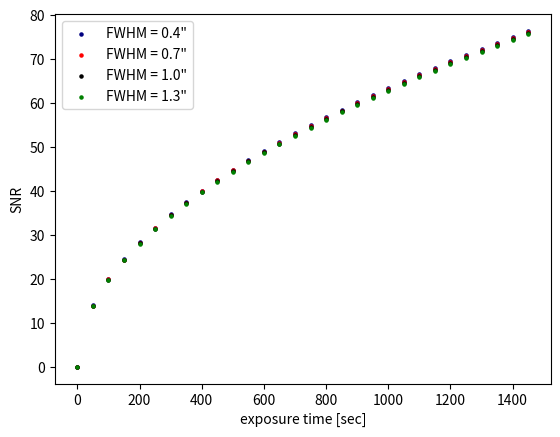
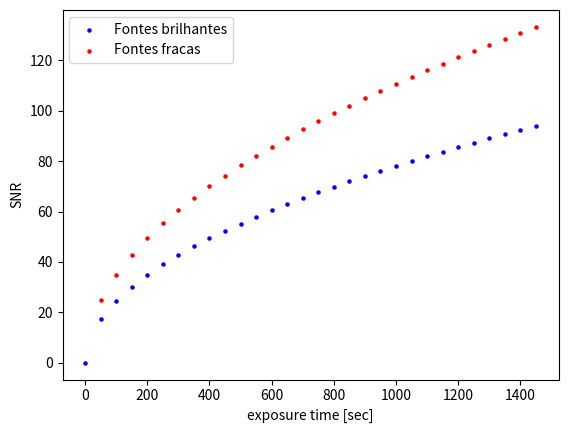

Write the Python code that produced these figures, in order.
#!/usr/bin/python
# -*- coding: utf-8 -*-

__author__ = 'Rafael Passos Domingues'

import sys
import numpy as np
import matplotlib.pyplot as plt

def SNR(t_exp, fwhm, R_source, R_sky, RN, n_pix, win):
    
    # Noise's
    
    N_source = R_source * t_exp
    N_sky = R_sky * (n_pix) * t_exp
    N_read = (n_pix) * ( (RN)**(2) + (win/2.)**(2)  )
    N_dark = fwhm * (n_pix) * t_exp
    
    # Signal-Noise Ratio
    
    snr = ( (N_source) / ( np.sqrt((N_source) + (N_sky) + (N_read) + (N_dark) )) )
    
    return snr

def main(argv=None):
    
    # Example -- LRIS: Keck I - Hawaii: np.url(https://www2.keck.hawaii.edu/inst/lris/lrishome.html)
    
    # Constants
    
    # Count's Rate: Differents values filter
    
    B = V = R = I = m = 20. # [mag]
    
    CR_B = 1470. # [e-/sec]
    CR_V = 1521. # [e-/sec]
    CR_R = 1890. # [e-/sec]
    CR_I = 1367. # [e-/sec]
    
    # Count's Rate vs magnitude
    
    # R(M) = R(m) * 10**( (0.4)*(20-m) ) # V = 25.1 ~ Sky of New Moon 
    
    n_pix = 0.22 # ["/pixel]
    win = 2.0 # [e-/ADU]
    
    # R_optimal = 1.7 * sigma # (Gaussian): R_optimal = 2.35 * sigma 
    # R_optimal = (2/3)*(FWHM)
    
    R_source = 6.1 # [e-/sec]
    R_sky = 13.8 # [e-/sec/px]
    RN = 8 # [e-]
    
    # exposure time
    
    t_exp = np.arange(0., 1500., 50.) # exposure time [sec]
    
    # Different values of the FWHM
    
    (fwhm04 , fwhm07, fwhm10, fwhm13) = (0.4, 0.7, 1.0, 1.3) # [arcsec]
    
    # SNR and SNR in limit cases >> Exposition time
    
    snr04 = SNR(t_exp,fwhm04, R_source, R_sky, RN, n_pix, win)
    snr07 = SNR(t_exp,fwhm07, R_source, R_sky, RN, n_pix, win)
    snr10 = SNR(t_exp,fwhm10, R_source, R_sky, RN, n_pix, win)
    snr13 = SNR(t_exp,fwhm13, R_source, R_sky, RN, n_pix, win)
    
    # Limit Cases
    
    N_source = R_source * t_exp
    N_sky = R_sky * (n_pix) * t_exp
    
    snr_bright = np.sqrt( N_source ) #~ np.sqrt(t_exp) # brightness sources
    snr_weak = ( (N_source) / np.sqrt(N_sky) ) #~ np.sqrt(t_exp) # weakness sources (sky limited)
    
    print('snr_bright = {0}'.format(snr_bright))
    print('snr_weak = {0}'.format(snr_weak))
    
    # Gráficos
    
    fig, ax = plt.subplots()
    
    ax.scatter(t_exp, snr04, c='navy', s=5, alpha=1, label='FWHM = 0.4"')
    ax.scatter(t_exp, snr07, c='red', s=5, alpha=1, label='FWHM = 0.7"')
    ax.scatter(t_exp, snr10, c='black', s=5, alpha=1, label='FWHM = 1.0"')
    ax.scatter(t_exp, snr13, c='green', s=5, alpha=1, label='FWHM = 1.3"')
    ax.legend()
    
    ax.set_xlabel("exposure time [sec]")
    ax.set_ylabel("SNR")
    
    fig, ax = plt.subplots()
    
    ax.scatter(t_exp, snr_bright, c='blue', s=5, alpha=1, label='Fontes brilhantes')
    ax.scatter(t_exp, snr_weak, c='red', s=5, alpha=1, label='Fontes fracas')
    ax.legend()
    
    ax.set_xlabel("exposure time [sec]")
    ax.set_ylabel("SNR")
    
    #plt.grid()
    #plt.title("S/N vs exposure time for V=26 mag star using LRIS on KeckII plotted for
    #different values of the FWHM of point sources.")
    
    plt.show()
    
    return 0

if __name__ == "__main__":
    sys.exit(main())
